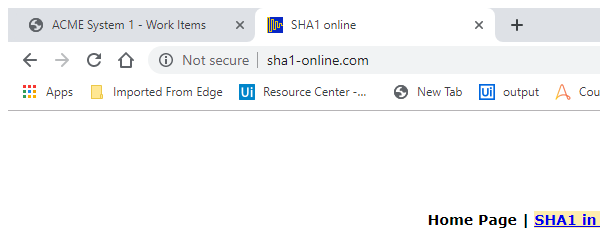
Task: Client Hash Advanced
Workflow: Sha1_GetHashCode

Step 1: Attach Browser 'chrome.exe  SHA1 online' in window 'SHA1 online' (chrome.exe)

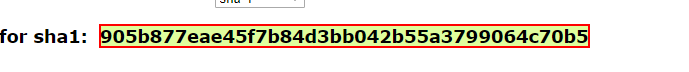
Step 2: get-text from the element
